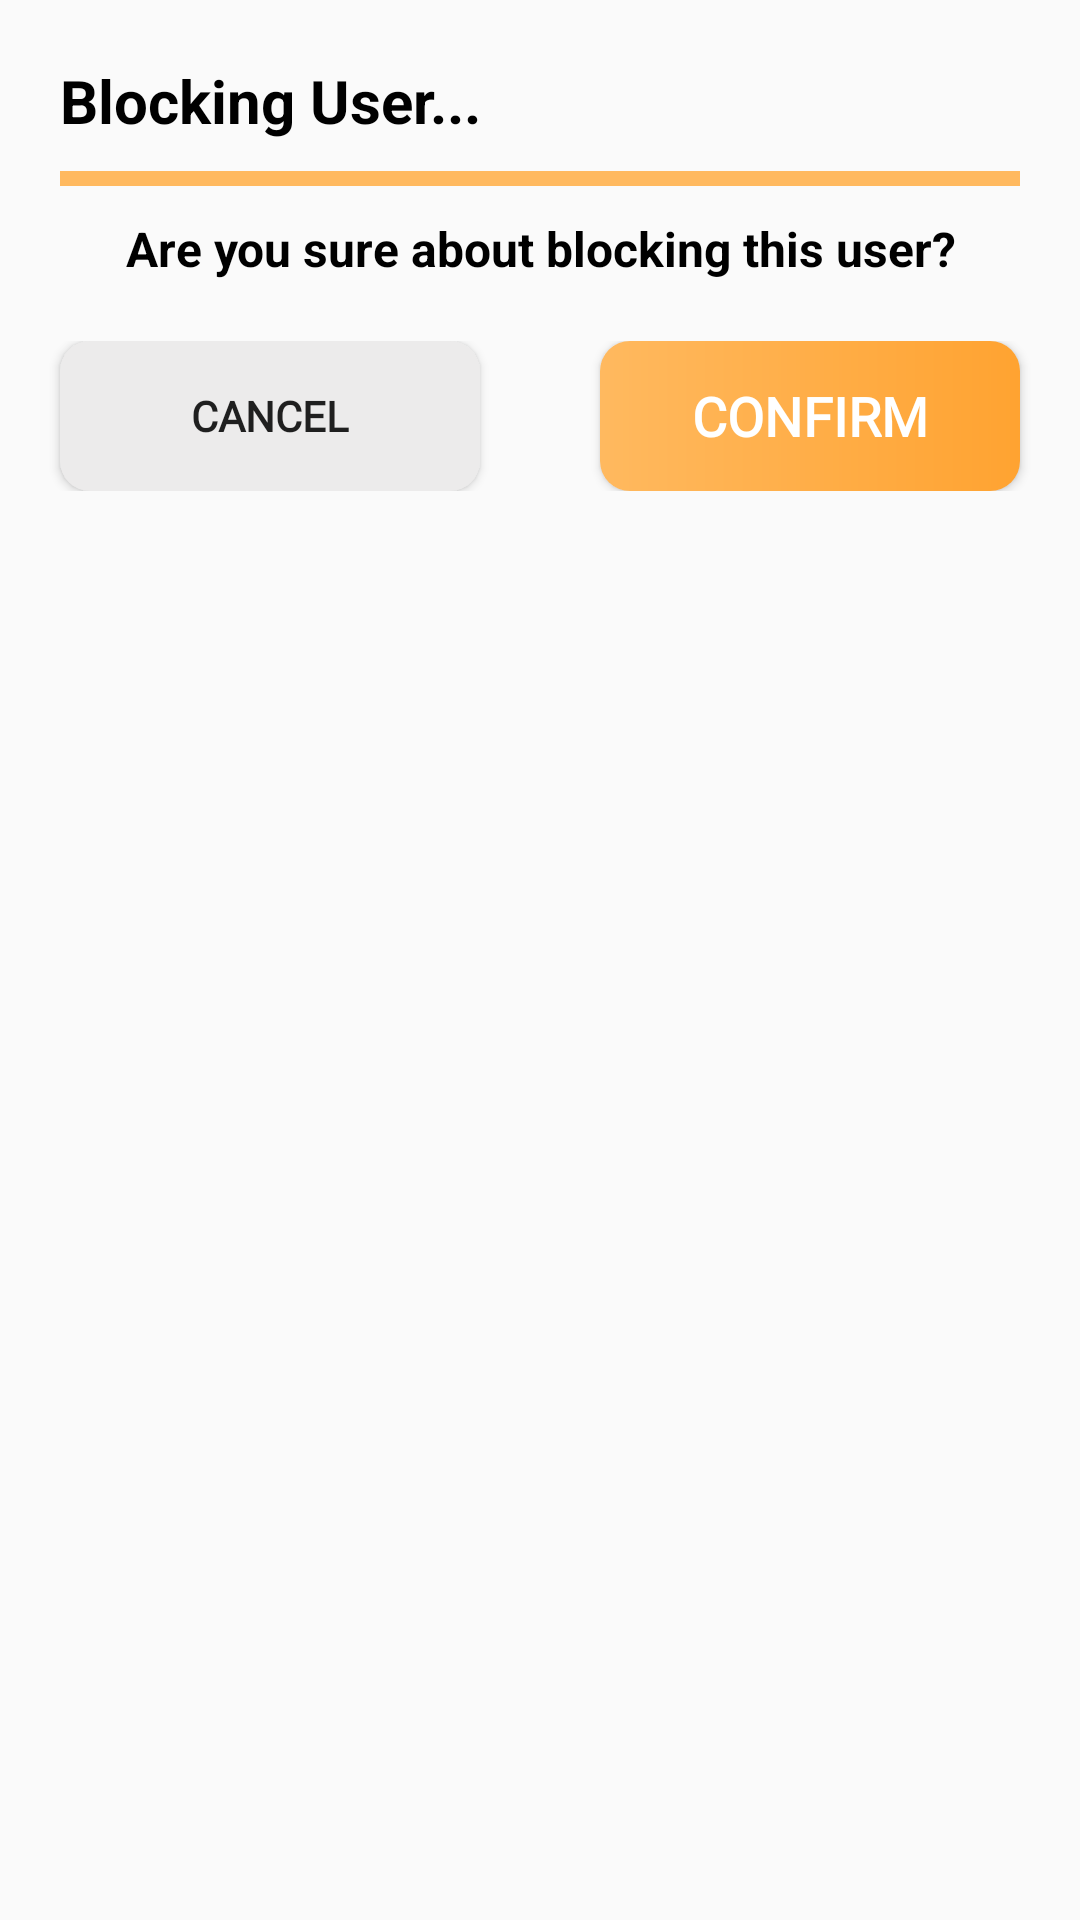

Layout XML and referenced resources for this Android screen:
<!-- AndroidManifest.xml: application theme AppTheme -->
<!-- res/layout/block_alert.xml -->
<?xml version="1.0" encoding="utf-8"?>
<RelativeLayout xmlns:android="http://schemas.android.com/apk/res/android"
    android:orientation="vertical" android:layout_width="match_parent"
    android:layout_height="wrap_content">

    <TextView
        android:layout_width="wrap_content"
        android:layout_height="wrap_content"
        android:id="@+id/titleBlock"
        android:layout_marginLeft="20dp"
        android:layout_marginTop="20dp"
        android:textSize="20dp"
        android:textStyle="bold"
        android:textColor="@color/colorBlack"
        android:text="@string/blockingUser" />

    <View
        android:id="@+id/divider5"
        android:layout_width="match_parent"
        android:layout_below="@+id/titleBlock"
        android:layout_height="5dp"
        android:layout_marginLeft="20dp"
        android:layout_marginRight="20dp"
        android:layout_marginTop="10dp"
        android:background="@color/colorPrimary" />

    <TextView
        android:layout_width="match_parent"
        android:layout_height="wrap_content"
        android:id="@+id/blockUserText"
        android:text="@string/blockUserText"
        android:gravity="center_horizontal"
        android:textStyle="bold"
        android:textColor="@color/colorBlack"
        android:textSize="16dp"
        android:layout_below="@+id/divider5"
        android:layout_marginTop="10dp"
        android:layout_marginBottom="20dp"/>

    <LinearLayout
        android:layout_width="match_parent"
        android:layout_height="50dp"
        android:layout_below="@id/blockUserText"
        android:layout_marginBottom="20dp">

        <Button
            android:id="@+id/dialog_cancelBlock"
            android:layout_width="0dp"
            android:layout_height="match_parent"
            android:layout_weight="0.50"
            android:layout_marginLeft="20dp"
            android:layout_marginRight="20dp"
            android:background="@drawable/comment_edittext"
            android:fontFamily="@font/finger_paint"
            android:textStyle="bold"
            android:text="Cancel"/>

        <Button
            android:id="@+id/dialog_blockUser"
            android:layout_marginLeft="20dp"
            android:layout_marginRight="20dp"
            android:layout_width="0dp"
            android:layout_height="match_parent"
            android:layout_weight="0.50"
            android:background="@drawable/dialog_button_background"
            android:textStyle="bold"
            android:textSize="18dp"
            android:textColor="@color/colorWhite"
            android:fontFamily="@font/finger_paint"
            android:text="@string/confirm"/>
    </LinearLayout>

</RelativeLayout>
<!-- resources referenced by this layout -->
<resources>
  <color name="colorBlack">#000000</color>
  <color name="colorPrimary">#FFB95F</color>
  <color name="colorWhite">#FFFFFF</color>
  <!-- drawable comment_edittext (drawable) -->
  <?xml version="1.0" encoding="utf-8"?>
  <shape xmlns:android="http://schemas.android.com/apk/res/android"
      android:shape="rectangle">
  
      <corners android:radius="10dp"/>
      <solid android:color="@color/colorLightGrey"/>
  
  </shape>
  <!-- drawable dialog_button_background (drawable) -->
  <?xml version="1.0" encoding="utf-8"?>
  <shape xmlns:android="http://schemas.android.com/apk/res/android"
      android:shape="rectangle">
  
      <gradient android:startColor="@color/colorPrimary"
          android:endColor="@color/colorAccent"/>
  
      <corners android:radius="10dp"></corners>
  
  </shape>
  <string name="blockUserText">Are you sure about blocking this user?</string>
  <string name="blockingUser">Blocking User...</string>
  <string name="confirm">Confirm</string>
  <style name="AppTheme" parent="Theme.AppCompat.Light.NoActionBar">
          
          <item name="colorPrimary">@color/colorPrimary</item>
          <item name="colorPrimaryDark">@color/colorPrimaryDark</item>
          <item name="colorAccent">@color/colorAccent</item>
          <item name="backgroundColor">@color/colorWhite</item>
          <item name="textColor">@color/colorBlack</item>
          <item name="tintColor">@color/colorBlack</item>
          <item name="android:windowAnimationStyle">@style/WindowAnimationTransition</item>
      </style>
  <color name="colorLightGrey">#ECEBEB</color>
  <color name="colorAccent">#FFA331</color>
  <color name="colorPrimaryDark">#754200</color>
  <style name="WindowAnimationTransition">
          <item name="android:windowEnterAnimation">@anim/fadein</item>
          <item name="android:windowExitAnimation">@anim/fadeout</item>
      </style>
</resources>
